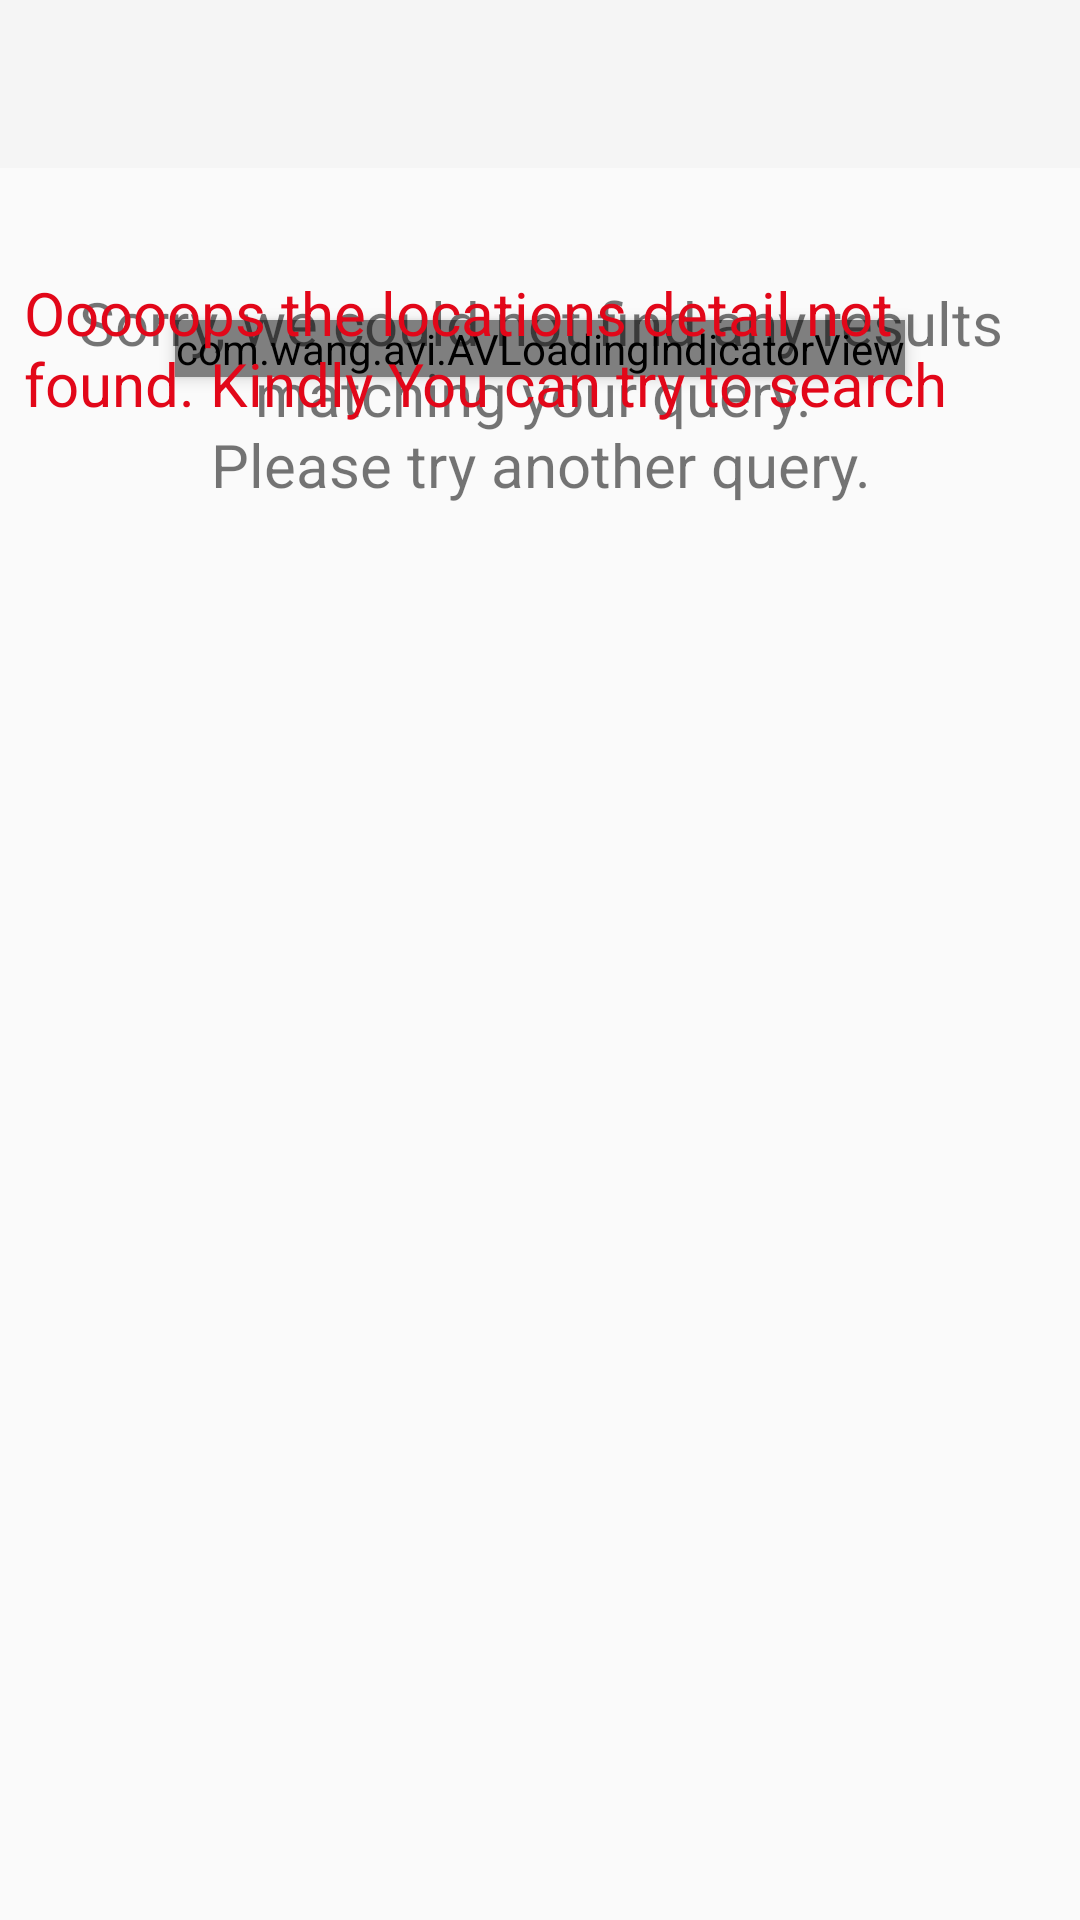

The Android layout XML behind this screen, and the referenced resources:
<!-- AndroidManifest.xml: activity theme AppFullScreenTheme -->
<!-- res/layout/activity_list.xml -->
<?xml version="1.0" encoding="utf-8"?>
<android.support.design.widget.CoordinatorLayout xmlns:android="http://schemas.android.com/apk/res/android"
    xmlns:app="http://schemas.android.com/apk/res-auto"
    xmlns:tools="http://schemas.android.com/tools"
    android:layout_width="match_parent"
    android:layout_height="match_parent"
    android:fitsSystemWindows="true">
    <LinearLayout
        android:layout_width="match_parent"
        android:orientation="vertical"
        android:layout_height="wrap_content">

        <android.support.design.widget.AppBarLayout
            android:id="@+id/appbar"
            android:layout_width="match_parent"
            android:layout_height="wrap_content">

            <android.support.v7.widget.Toolbar
                android:id="@+id/toolbar"
                android:layout_width="match_parent"
                android:layout_height="?attr/actionBarSize"
                android:background="?attr/colorPrimary">
                <TextView
                    android:id="@+id/title"
                    android:layout_width="wrap_content"
                    android:layout_height="wrap_content"
                    android:ellipsize="marquee"
                    android:marqueeRepeatLimit="1"
                    android:singleLine="true"
                    android:textColor="@color/bgTitleRight"
                    android:textSize="20sp"
                    android:textStyle="bold" />
            </android.support.v7.widget.Toolbar>
        </android.support.design.widget.AppBarLayout>
        <include layout="@layout/content_list" />
    </LinearLayout>
</android.support.design.widget.CoordinatorLayout>
<!-- res/layout/content_list.xml (included above) -->
<?xml version="1.0" encoding="utf-8"?>
<FrameLayout xmlns:android="http://schemas.android.com/apk/res/android"
    xmlns:app="http://schemas.android.com/apk/res-auto"
    xmlns:tools="http://schemas.android.com/tools"
    android:id="@+id/content_main"
    android:layout_width="match_parent"
    android:layout_height="match_parent"
    android:paddingBottom="8dp"
    android:paddingLeft="8dp"
    android:paddingRight="8dp"
    android:paddingTop="8dp"
    tools:showIn="@layout/activity_list">

    <FrameLayout
        android:id="@+id/fader"
        android:layout_width="match_parent"
        android:layout_height="match_parent"
        android:background="@android:drawable/screen_background_dark_transparent"
        android:elevation="2dp"
        android:visibility="invisible" />

    <com.wang.avi.AVLoadingIndicatorView
        android:id="@+id/avi"
        android:layout_width="wrap_content"
        android:layout_height="wrap_content"
        style="@style/AVLoadingIndicatorView.Large"
        android:visibility="visible"
        app:indicatorName="LineScalePulseOutIndicator"
        app:indicatorColor="@android:color/holo_blue_dark"
        android:elevation="3dp"
        android:layout_gravity="center"
        />

    <TextView
        android:id="@+id/tvDisplayResult"
        android:layout_width="wrap_content"
        android:layout_height="wrap_content"
        android:layout_gravity="center_horizontal"
        android:layout_marginTop="30dp"
        android:elevation="3dp"
        android:text="@string/message_no_result"
        android:textAlignment="center"
        android:textSize="20sp" />

    <TextView
        android:id="@+id/NoResult"
        android:layout_width="wrap_content"
        android:layout_height="wrap_content"
        android:layout_gravity="center"
        android:elevation="30dp"
        android:textColor="@color/colorAccentsS"
        android:text="Ooooops the locations detail not found. Kindly You can try to search"
        android:textSize="20sp" />

<android.support.v7.widget.RecyclerView
        android:layout_width="match_parent"
        android:layout_height="match_parent"
        android:id="@+id/recyclerHospital" />
</FrameLayout>
<!-- resources referenced by this layout -->
<resources>
  <color name="bgTitleRight">#ffffff</color>
  <color name="colorAccentsS">#e20719</color>
  <string name="message_no_result">Sorry, we could not find any results matching your query. \nPlease try another query.</string>
  <style name="AppFullScreenTheme" parent="Theme.AppCompat.Light.NoActionBar">
          <item name="android:windowNoTitle">true</item>
          <item name="android:windowActionBar">false</item>
          <item name="android:windowFullscreen">true</item>
          <item name="android:windowContentOverlay">@null</item>
      </style>
  +
</resources>
